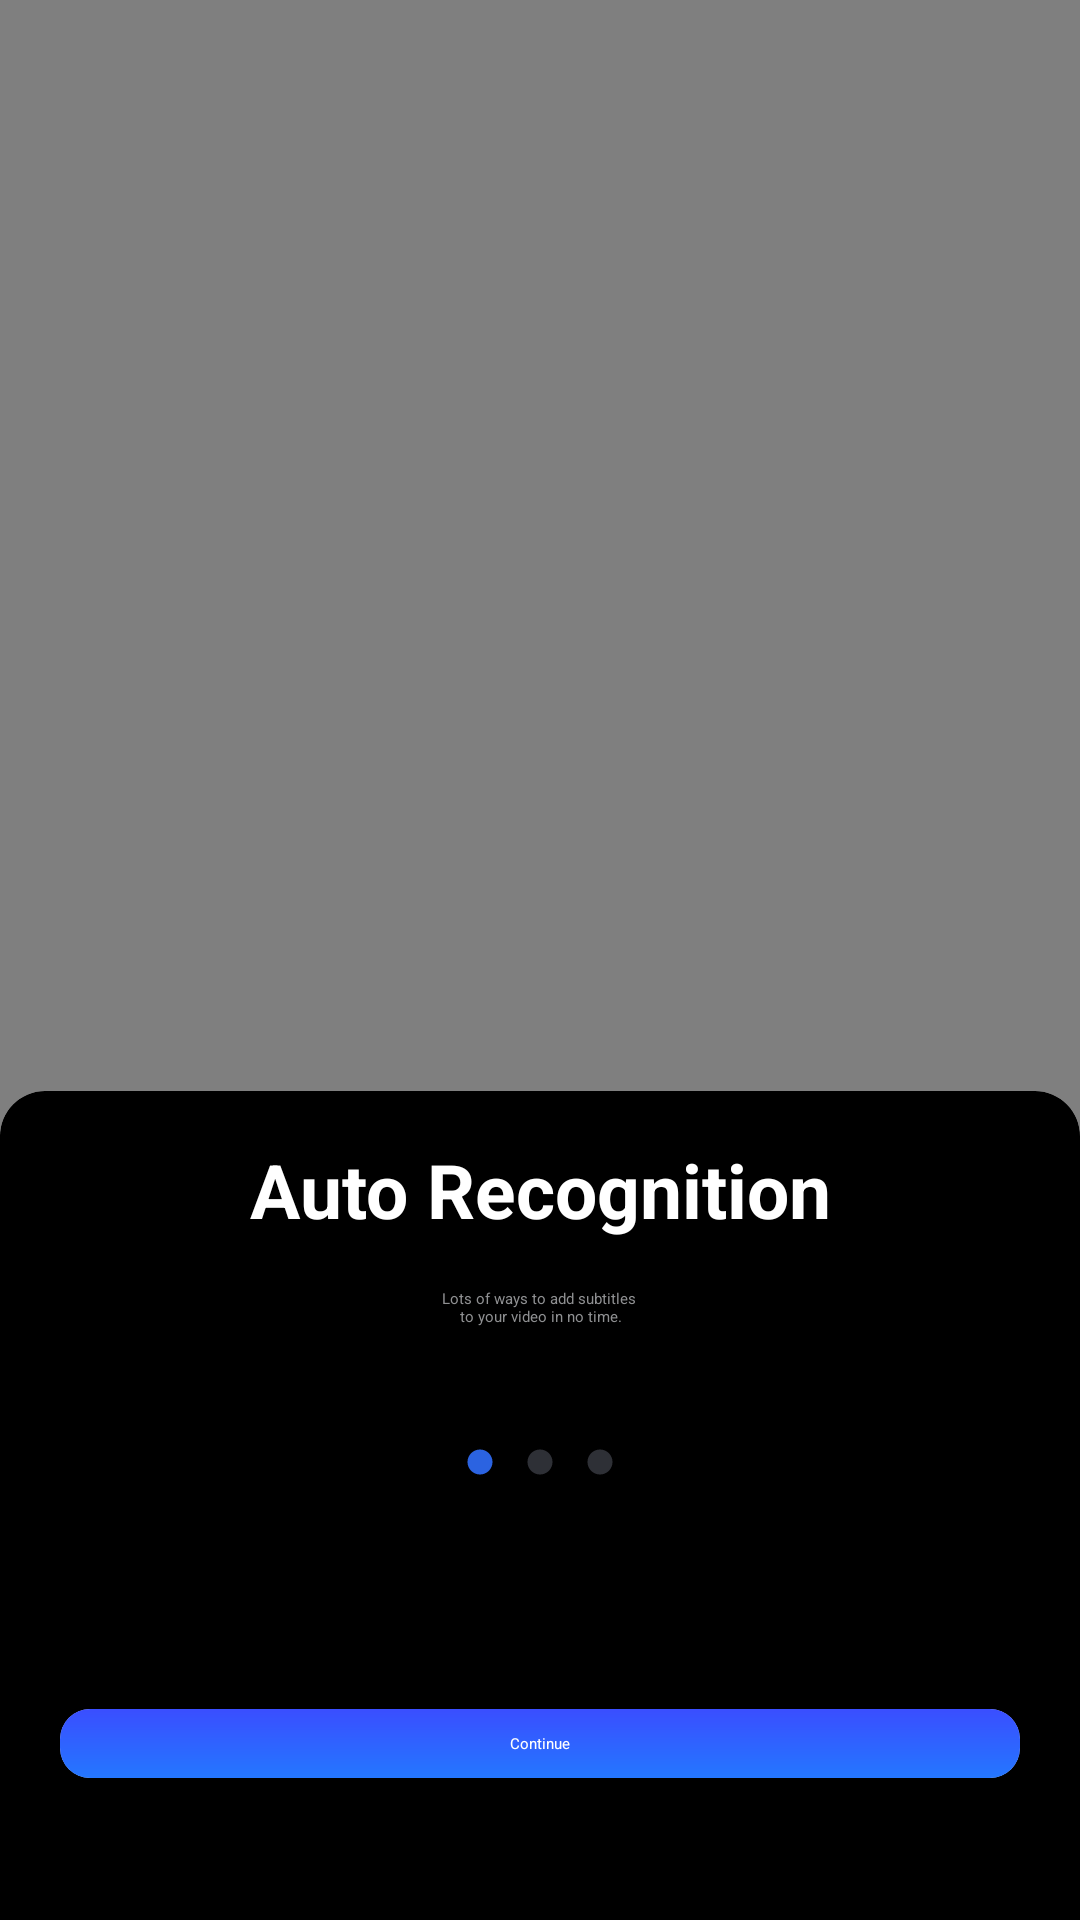

Layout XML and referenced resources for this Android screen:
<!-- AndroidManifest.xml: application theme Theme.Project5 -->
<!-- res/layout/fragment_screen1.xml -->
<?xml version="1.0" encoding="utf-8"?>
<androidx.constraintlayout.widget.ConstraintLayout xmlns:android="http://schemas.android.com/apk/res/android"
    xmlns:app="http://schemas.android.com/apk/res-auto"
    xmlns:tools="http://schemas.android.com/tools"
    android:layout_width="match_parent"
    android:layout_height="match_parent"
    android:background="@color/white"
    tools:context=".MainActivity">


    <VideoView
        android:id="@+id/video"
        android:layout_width="match_parent"
        android:layout_height="match_parent"
        android:autoStart="true" />

    <androidx.cardview.widget.CardView
        android:id="@+id/cardViewStartingInformation"
        android:layout_width="match_parent"
        android:layout_height="306dp"
        android:layout_marginBottom="-30dp"
        app:cardBackgroundColor="@color/black"
        app:cardCornerRadius="15dp"
        app:layout_constraintBottom_toBottomOf="parent"
        app:layout_constraintEnd_toEndOf="parent"
        app:layout_constraintStart_toStartOf="parent"
        tools:ignore="MissingConstraints">

        <androidx.constraintlayout.widget.ConstraintLayout
            android:layout_width="match_parent"
            android:layout_height="match_parent"
            android:orientation="horizontal">

            <TextView
                android:id="@+id/TextViewFirstText"
                android:layout_width="wrap_content"
                android:layout_height="wrap_content"
                android:layout_marginTop="16dp"
                android:text="@string/text1"
                android:textColor="@color/white"
                android:textSize="25sp"
                android:textStyle="bold"
                app:layout_constraintEnd_toEndOf="parent"
                app:layout_constraintStart_toStartOf="parent"
                app:layout_constraintTop_toTopOf="parent" />

            <TextView
                android:id="@+id/TextViewSecondText"
                android:layout_width="wrap_content"
                android:layout_height="wrap_content"
                android:layout_marginTop="16dp"
                android:gravity="center"
                android:text="@string/text2"
                android:textColor="#8F9092"
                app:layout_constraintEnd_toEndOf="parent"
                app:layout_constraintStart_toStartOf="parent"
                app:layout_constraintTop_toBottomOf="@+id/TextViewFirstText" />

            <androidx.cardview.widget.CardView
                android:id="@+id/cardViewWithPictures"
                android:layout_width="match_parent"
                android:layout_height="wrap_content"
                android:layout_marginTop="40dp"
                app:cardBackgroundColor="@color/black"
                app:layout_constraintEnd_toEndOf="parent"
                app:layout_constraintStart_toStartOf="parent"
                app:layout_constraintTop_toBottomOf="@+id/TextViewSecondText">

                <ImageView
                    android:id="@+id/image3"
                    android:layout_width="wrap_content"
                    android:layout_height="wrap_content"
                    android:layout_gravity="center"
                    android:src="@drawable/icon_circle_1" />

                <ImageView
                    android:id="@+id/SecondRound"
                    android:layout_width="wrap_content"
                    android:layout_height="wrap_content"
                    android:layout_gravity="center"
                    android:layout_marginEnd="20dp"
                    android:src="@drawable/icon_circle_2_blue" />

                <ImageView
                    android:id="@+id/image"
                    android:layout_width="wrap_content"
                    android:layout_height="wrap_content"
                    android:layout_gravity="center"
                    android:layout_marginStart="20dp"
                    android:src="@drawable/icon_circle_1" />

                <ImageView
                    android:id="@+id/FourthCircle"
                    android:layout_width="wrap_content"
                    android:layout_height="wrap_content"
                    android:layout_gravity="center"
                    android:src="@drawable/icon_circle_2_blue"
                    android:visibility="gone" />

                <ImageView
                    android:id="@+id/FifthCircle"
                    android:layout_width="wrap_content"
                    android:layout_height="wrap_content"
                    android:layout_gravity="center"
                    android:layout_marginEnd="20dp"
                    android:src="@drawable/icon_circle_1"
                    android:visibility="gone" />

            </androidx.cardview.widget.CardView>

            <androidx.cardview.widget.CardView
                android:id="@+id/Button1"
                android:layout_width="match_parent"
                android:layout_height="wrap_content"
                android:layout_margin="20dp"
                android:clickable="true"
                android:focusable="true"
                android:foreground="?attr/selectableItemBackground"
                app:cardBackgroundColor="@color/white"
                app:cardCornerRadius="10dp"
                app:layout_constraintBottom_toBottomOf="parent"
                app:layout_constraintEnd_toEndOf="parent"
                app:layout_constraintStart_toStartOf="parent"
                app:layout_constraintTop_toBottomOf="@+id/cardViewWithPictures">

                <androidx.constraintlayout.widget.ConstraintLayout
                    android:layout_width="match_parent"
                    android:layout_height="match_parent"
                    android:background="@drawable/gradient">

                    <TextView
                        android:id="@+id/TextView3"
                        android:layout_width="wrap_content"
                        android:layout_height="wrap_content"
                        android:layout_margin="8dp"
                        android:text="@string/text3"
                        android:textColor="@color/white"
                        app:layout_constraintBottom_toBottomOf="parent"
                        app:layout_constraintEnd_toEndOf="parent"
                        app:layout_constraintStart_toStartOf="parent"
                        app:layout_constraintTop_toTopOf="parent" />

                </androidx.constraintlayout.widget.ConstraintLayout>
            </androidx.cardview.widget.CardView>
        </androidx.constraintlayout.widget.ConstraintLayout>
    </androidx.cardview.widget.CardView>

</androidx.constraintlayout.widget.ConstraintLayout>
<!-- resources referenced by this layout -->
<resources>
  <color name="black">#FF000000</color>
  <color name="white">#FFFFFFFF</color>
  <!-- drawable gradient (drawable) -->
  <?xml version="1.0" encoding="utf-8"?>
  <shape xmlns:android="http://schemas.android.com/apk/res/android">
      <gradient
          android:startColor="#2477FF"
          android:endColor="#3A4EFF"
          android:type="linear"
          android:angle="90"/>
  </shape>
  <!-- drawable icon_circle_1 (drawable) -->
  <vector android:height="10dp" android:tint="#2E3036"
      android:viewportHeight="24" android:viewportWidth="24"
      android:width="10dp" xmlns:android="http://schemas.android.com/apk/res/android">
      <path android:fillColor="#2E3036" android:pathData="M12,2C6.47,2 2,6.47 2,12s4.47,10 10,10 10,-4.47 10,-10S17.53,2 12,2z"/>
  </vector>
  <!-- drawable icon_circle_2_blue (drawable) -->
  <vector android:height="10dp" android:tint="#2B63E1"
      android:viewportHeight="24" android:viewportWidth="24"
      android:width="10dp" xmlns:android="http://schemas.android.com/apk/res/android">
      <path android:fillColor="#2B63E1" android:pathData="M12,2C6.47,2 2,6.47 2,12s4.47,10 10,10 10,-4.47 10,-10S17.53,2 12,2z"/>
  </vector>
  <string name="text1">Auto Recognition</string>
  <string name="text2">Lots of ways to add subtitles \nto your video in no time.</string>
  <string name="text3">Continue</string>
</resources>
